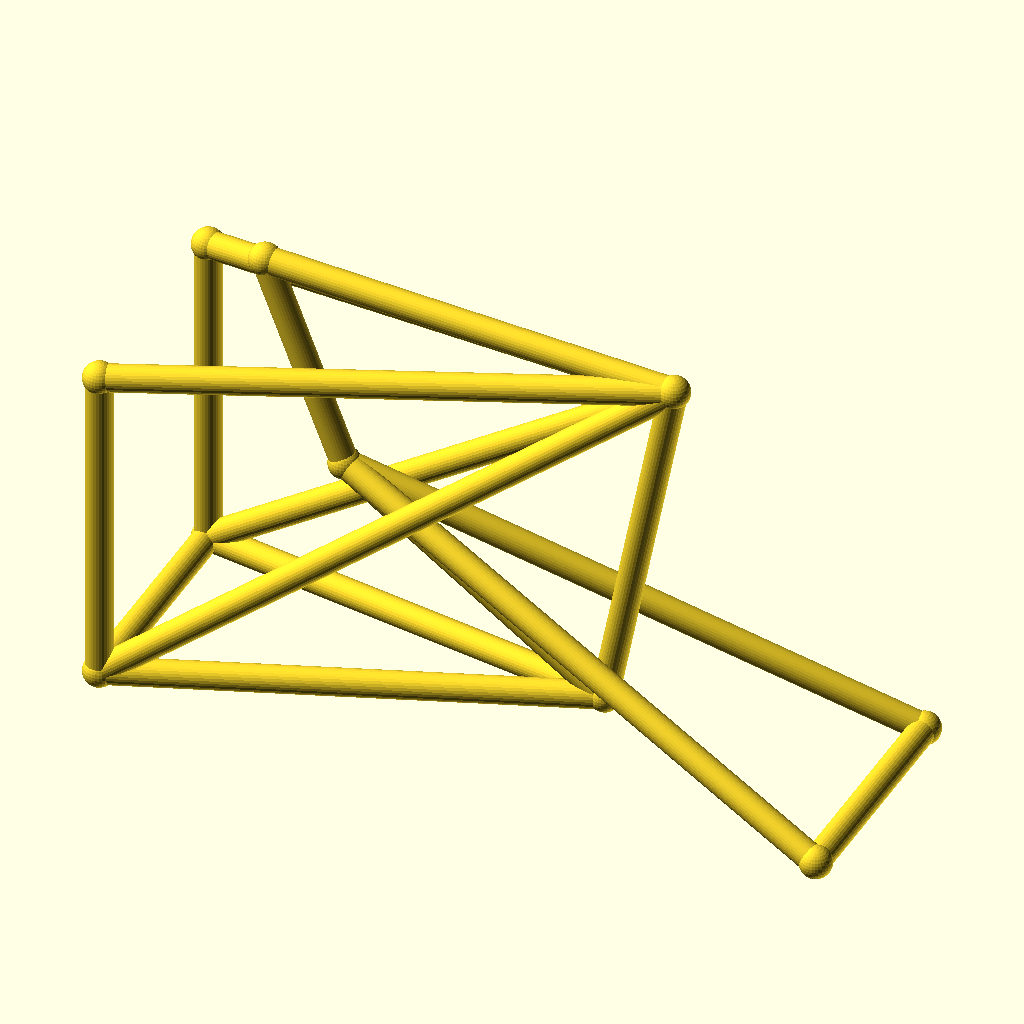
Cell 1 — every parameter at its default value.
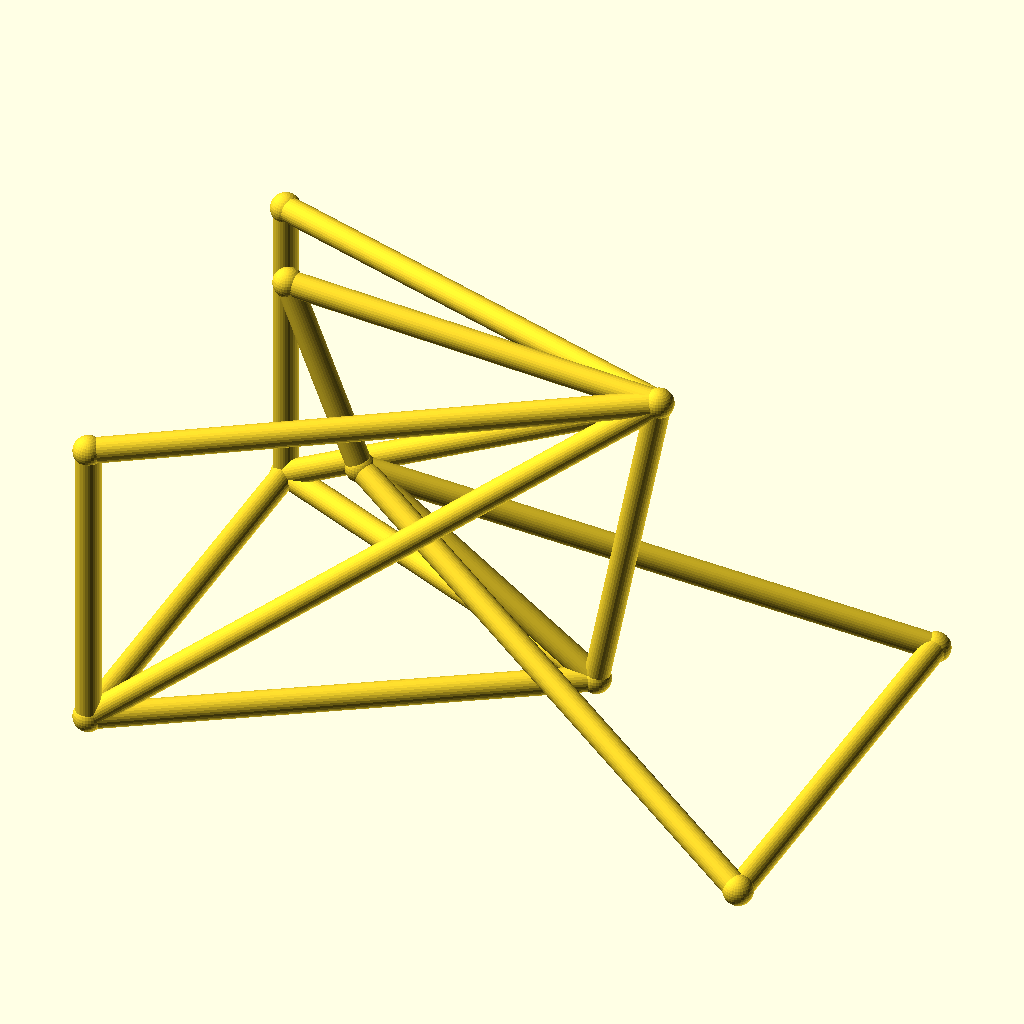
Cell 2 — track set to 88, the other parameters unchanged.
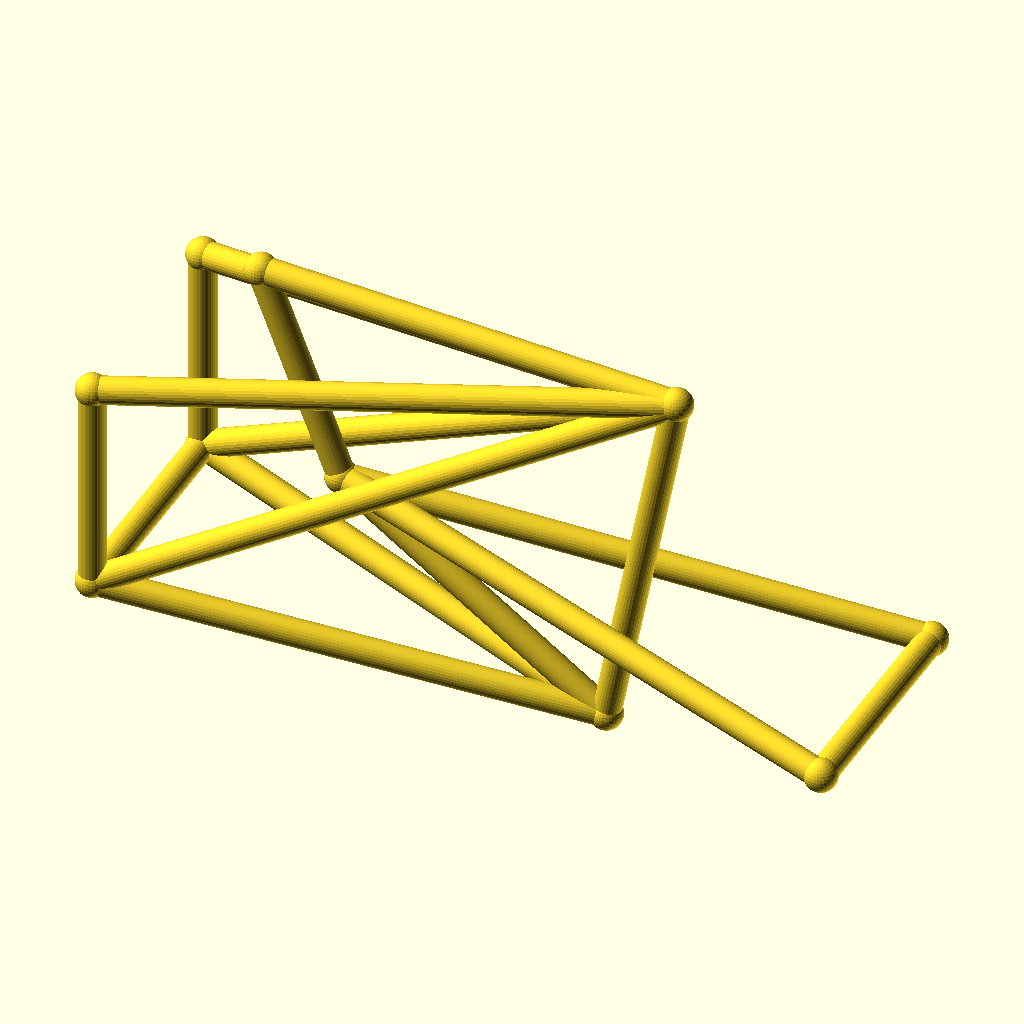
Cell 3 — hub_z set to 44, the other parameters unchanged.
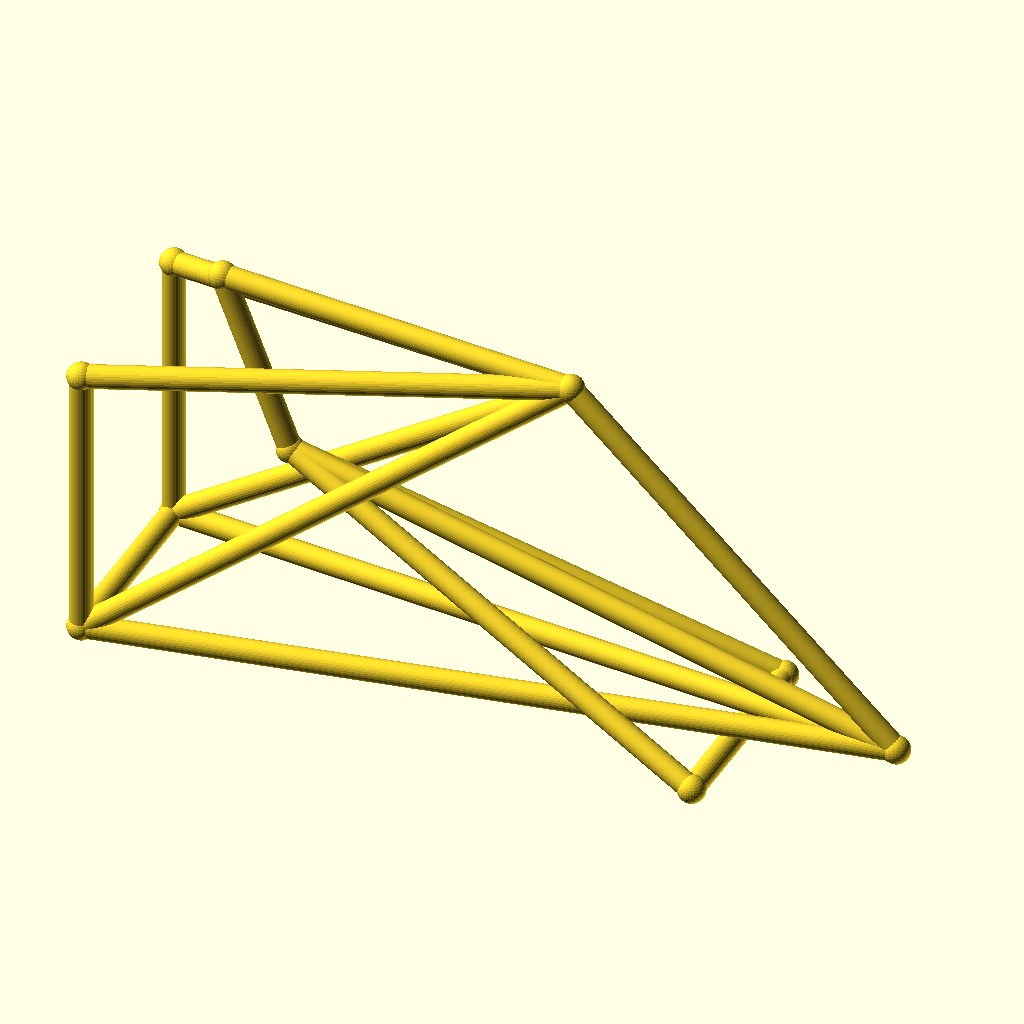
Cell 4: bb_x = 170 (everything else at default).
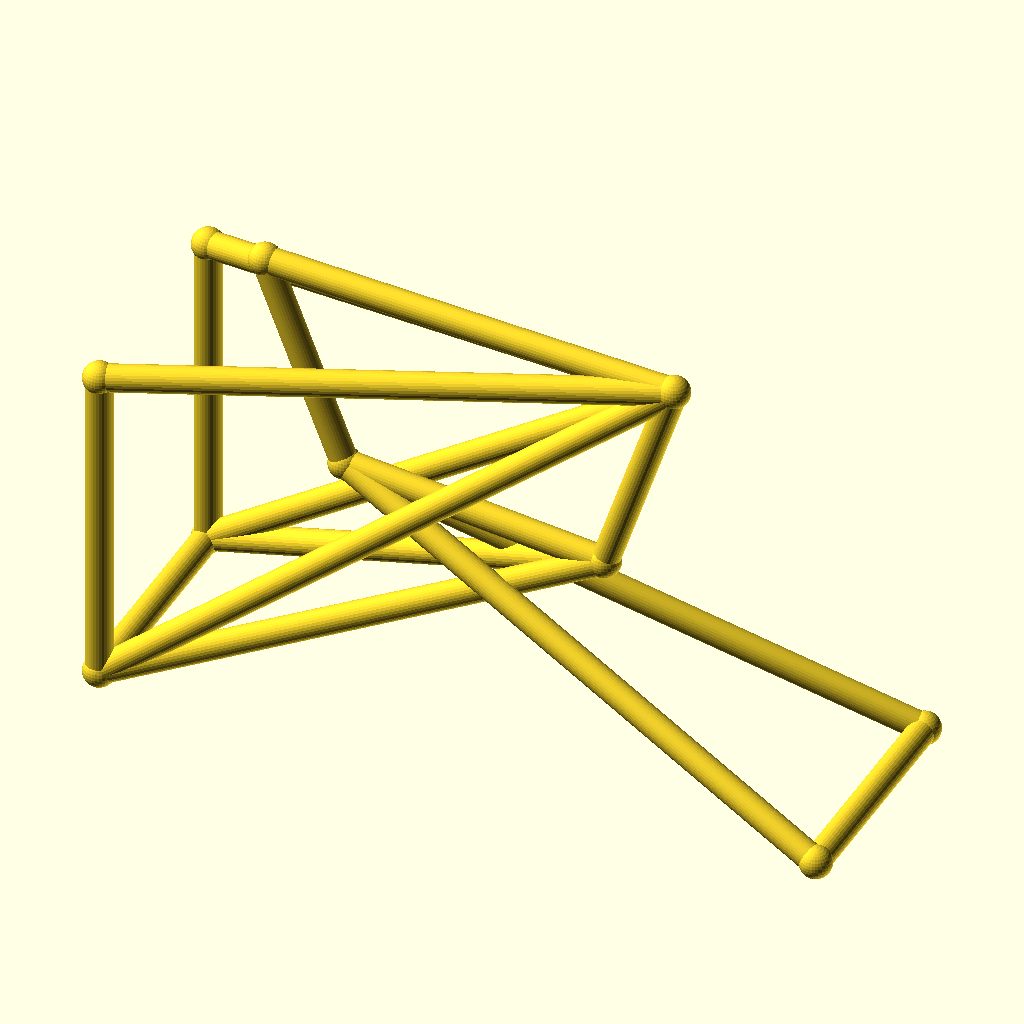
Cell 5 — bb_z set to 56, the other parameters unchanged.
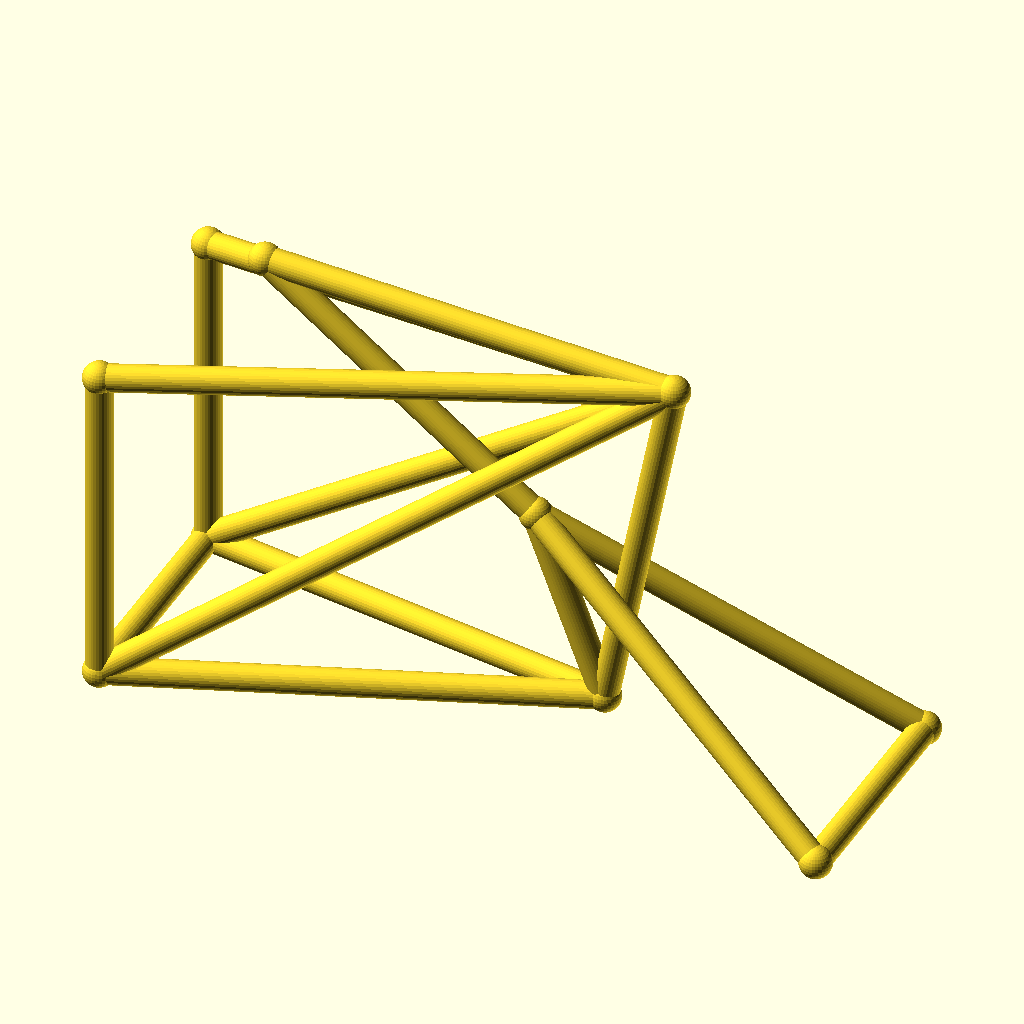
Cell 6: ht_bot_x = 72 (everything else at default).
The same orthographic view direction (rotation 55°, 0°, 25°; colour scheme Cornfield) for every cell, with the view re-fitted per cell, so scale and position can differ between cells.
Source of the model, optional_data/data/wire3/bikeframe/scene_0020.scad:
$fn = 32;

// ----------------------------------------------------------------------
// Bicycle frame: diamond frame, wheelbase 135 mm, with rack
// ----------------------------------------------------------------------

// --- parameters (mm) ---
track = 44;               // distance between the rear dropouts
hub_z = 22;               // wheel hub height
bb_x = 85;                // bottom bracket X
bb_z = 28;                // bottom bracket height
ht_bot_x = 36;            // head tube bottom X
ht_bot_z = 62;            // head tube bottom height
ht_top_x = 21;            // head tube top X
ht_top_z = 100;           // head tube top height
st_x = 98;                // seat cluster X
st_z = 95;                // seat cluster height
fh_x = 135;               // front hub X (wheelbase)
tube_r = 2.5;             // frame tube radius
joint_r = 3;              // joint ball radius
rack_z = 83;              // luggage rack height

bbox_x = fh_x + 2 * joint_r;  // overall X, joints included
bbox_y = track + 2 * joint_r;  // overall Y, joints included
bbox_z = 100 - hub_z + 2 * joint_r;  // overall Z, joints included
tube_d = 2 * tube_r;  // frame tube diameter
wheelbase = fh_x;  // rear axle to front hub
nodes = [[bb_x, 0, bb_z], [ht_bot_x, 0, ht_bot_z], [ht_top_x, 0, ht_top_z], [st_x, 0, st_z], [0, track / 2, hub_z], [0, -track / 2, hub_z], [fh_x, track / 2, hub_z], [fh_x, -track / 2, hub_z], [0, track / 2, rack_z], [0, -track / 2, rack_z]];

module member(a, b, r) {
  /* round stock from joint a to joint b, ends buried in the joint balls */
  d = b - a;
  length = norm(d);
  translate(a) rotate([0, acos(d[2] / length), atan2(d[1], d[0])])
    cylinder(h = length, r = r);
}

module joint(p, r) {
  /* ball at the joint centre, fatter than every member meeting there */
  translate(p) sphere(r = r);
}

/* members - each call is one graph edge */
member(nodes[1], nodes[2], tube_r);
member(nodes[1], nodes[0], tube_r);
member(nodes[2], nodes[3], tube_r);
member(nodes[3], nodes[0], tube_r);
member(nodes[0], nodes[4], tube_r);
member(nodes[0], nodes[5], tube_r);
member(nodes[3], nodes[4], tube_r);
member(nodes[3], nodes[5], tube_r);
member(nodes[1], nodes[6], tube_r);
member(nodes[1], nodes[7], tube_r);
member(nodes[6], nodes[7], tube_r);
member(nodes[4], nodes[5], tube_r);
member(nodes[3], nodes[8], tube_r);
member(nodes[3], nodes[9], tube_r);
member(nodes[8], nodes[4], tube_r);
member(nodes[9], nodes[5], tube_r);

/* joint balls */
for (p = nodes) joint(p, joint_r);
Parameter table extracted from the source (name, type, default, range or options):
track: number, default 44
hub_z: number, default 22
bb_x: number, default 85
bb_z: number, default 28
ht_bot_x: number, default 36
ht_bot_z: number, default 62
ht_top_x: number, default 21
ht_top_z: number, default 100
st_x: number, default 98
st_z: number, default 95
fh_x: number, default 135
tube_r: number, default 2.5
joint_r: number, default 3
rack_z: number, default 83
